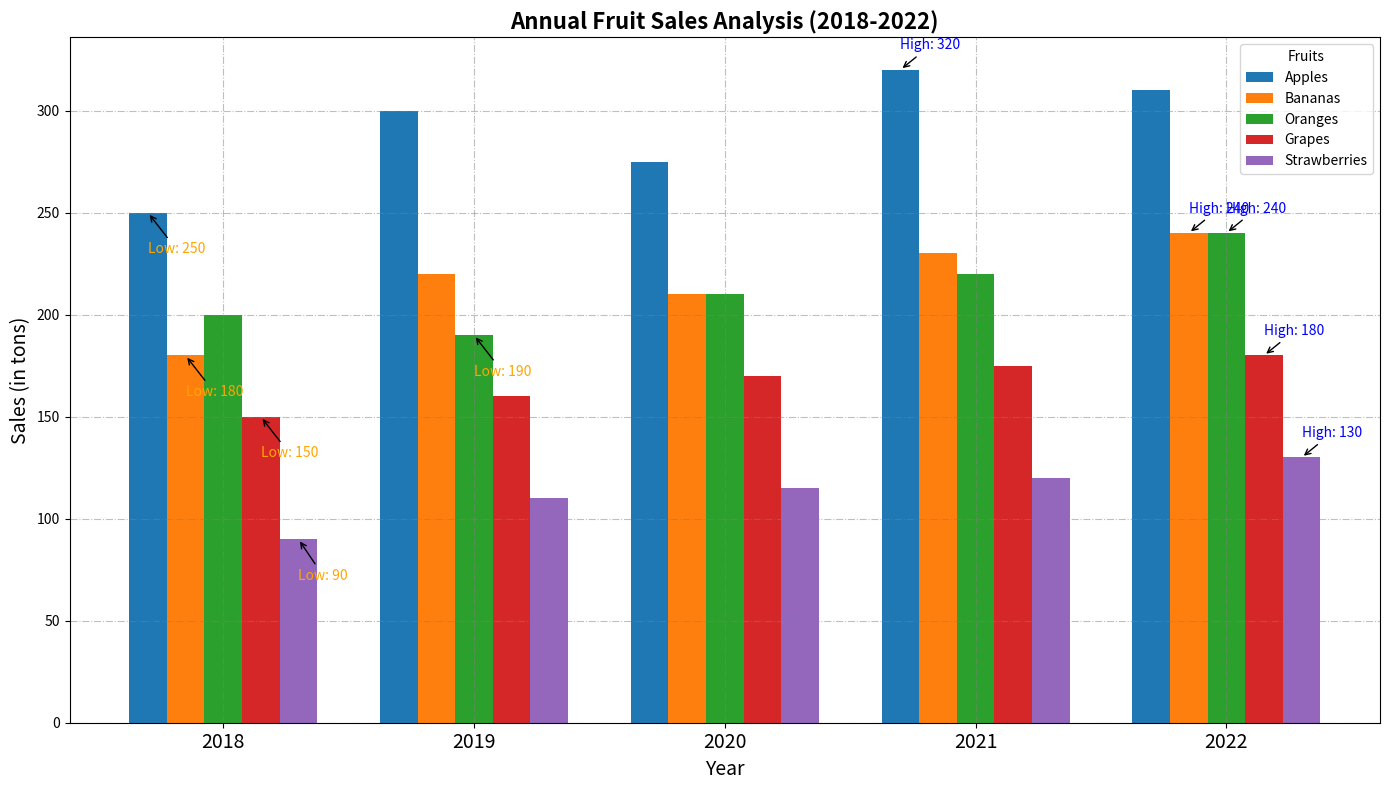

Reproduce this figure in Python.
import matplotlib.pyplot as plt
import numpy as np

# Define years and fruits
years = np.array(['2018', '2019', '2020', '2021', '2022'])
fruits = ["Apples", "Bananas", "Oranges", "Grapes", "Strawberries"]

# Sales data for each fruit over the years (in tons)
apple_sales = np.array([250, 300, 275, 320, 310])
banana_sales = np.array([180, 220, 210, 230, 240])
orange_sales = np.array([200, 190, 210, 220, 240])
grape_sales = np.array([150, 160, 170, 175, 180])
strawberry_sales = np.array([90, 110, 115, 120, 130])

# Stack the sales data for easy bar plotting
sales_data = np.vstack([apple_sales, banana_sales, orange_sales, grape_sales, strawberry_sales])

# Create a figure and axis
fig, ax = plt.subplots(figsize=(14, 8))

# Define bar positions and width
bar_width = 0.15
x = np.arange(len(years))

# Plot each fruit's sales data as grouped bars with unique colors for each
colors = ['#1f77b4', '#ff7f0e', '#2ca02c', '#d62728', '#9467bd']
for i, (fruit, color) in enumerate(zip(fruits, colors)):
    ax.bar(x + i*bar_width, sales_data[i], width=bar_width, label=fruit, color=color)

# Title and labels
ax.set_title("Annual Fruit Sales Analysis (2018-2022)", fontsize=16, fontweight='bold')
ax.set_xlabel("Year", fontsize=14)
ax.set_ylabel("Sales (in tons)", fontsize=14)

# Customize x-axis with year labels
ax.set_xticks(x + bar_width * (len(fruits) - 1) / 2)
ax.set_xticklabels(years, fontsize=14)

# Add a legend
ax.legend(title='Fruits', fontsize=10, loc='upper right')

# Grid with different style and color
ax.grid(True, linestyle='-.', color='gray', alpha=0.5)

# Annotate highest and lowest sales for each fruit
for i, fruit in enumerate(fruits):
    max_sales = sales_data[i].max()
    min_sales = sales_data[i].min()
    ax.annotate(f'High: {max_sales}', xy=(x[sales_data[i].argmax()] + i*bar_width, max_sales),
                xytext=(x[sales_data[i].argmax()] + i*bar_width, max_sales + 10),
                arrowprops=dict(facecolor='blue', arrowstyle='->'), fontsize=10, color='blue')
    ax.annotate(f'Low: {min_sales}', xy=(x[sales_data[i].argmin()] + i*bar_width, min_sales),
                xytext=(x[sales_data[i].argmin()] + i*bar_width, min_sales - 20),
                arrowprops=dict(facecolor='orange', arrowstyle='->'), fontsize=10, color='orange')

# Adjust the layout to prevent overlap
plt.tight_layout()

# Show the plot
plt.show()
